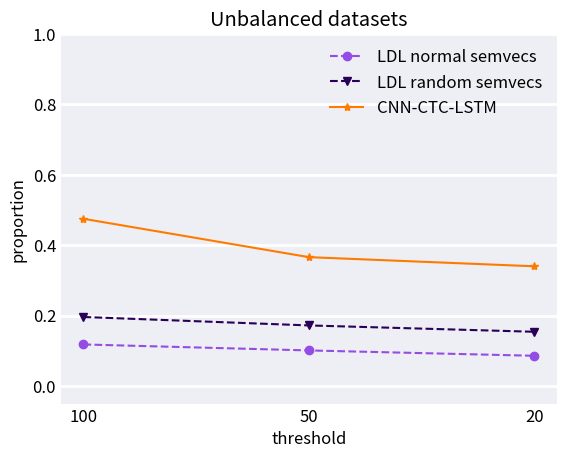
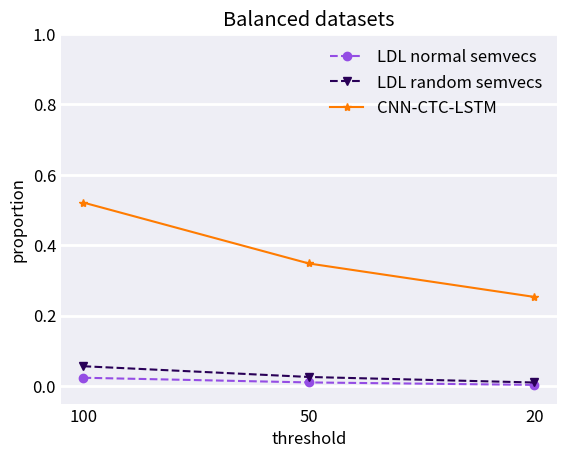
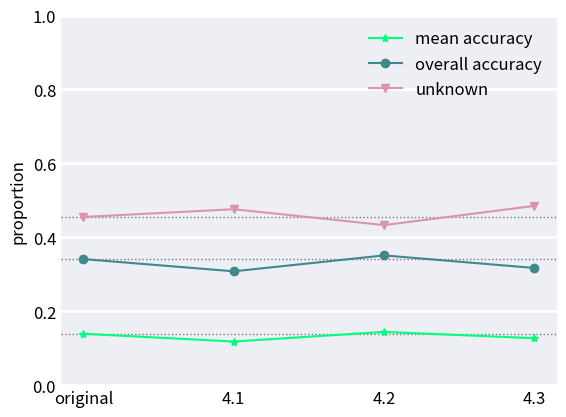
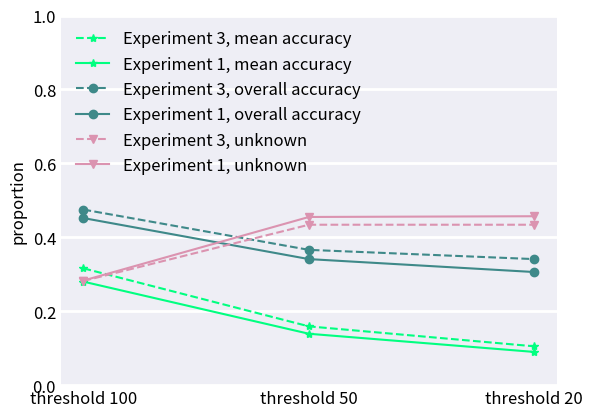
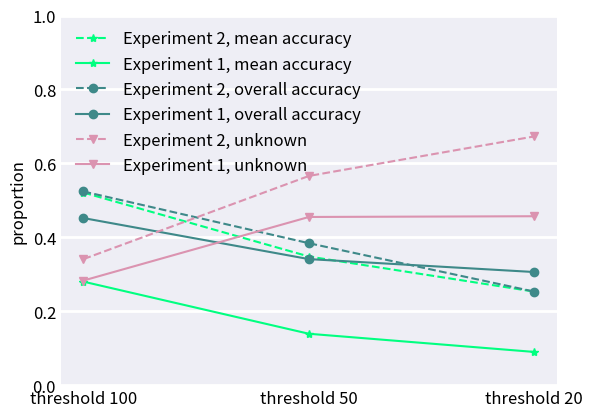
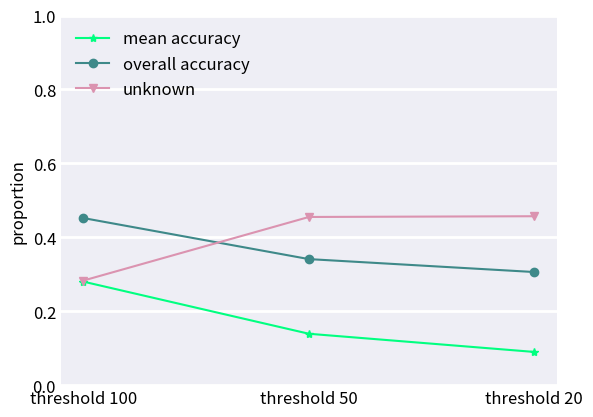

Write Python code to recreate these figures, in order.
import matplotlib.pyplot as plt
plt.rcParams.update({'font.size': 12})
fig, ax = plt.subplots()
x = [1,4,7]

# ldl vs cnn-ctc-lstm
# unbalanced 1. ldl, 2. cnn-ctc-lstm: 100, 50, 20
ldl_u = [0.118, 0.101, 0.0858]
ldl_u_r = [0.196, 0.172, 0.154]
cnn_u = [0.475, 0.366, 0.34]

labels = ['100', '50', '20']

ax.plot(x, ldl_u, linestyle='--', marker='o',color='#944de4', label='LDL normal semvecs')
ax.plot(x, ldl_u_r, linestyle='--', marker='v',color='#290057', label='LDL random semvecs')

ax.plot(x, cnn_u, linestyle='solid', marker='*',color='#ff7b00', label='CNN-CTC-LSTM')
ax.tick_params(axis=u'both', which=u'both',length=0)
ax.spines["top"].set_visible(False)
ax.spines["right"].set_visible(False)
ax.spines["bottom"].set_visible(False)
ax.spines["left"].set_visible(False)
ax.set_facecolor('#eeeef5')
plt.grid(color='white', linewidth=2)
# only y axis grid
plt.gca().xaxis.grid(False)
ax.set_title('Unbalanced datasets')

ax.legend(loc='upper right', frameon=False)

ax.set_xlabel('threshold')
#ax.set_title('Accuracies of LDL and CNN-CTC-LSTM with unbalanced datasets')
ax.set_ylabel('proportion')
ax.set_ylim(bottom=-0.05, top=1,)
plt.xticks(x, labels)

plt.savefig('ldl_u.png', dpi=400)

fig, ax = plt.subplots()

x = [1,4,7]

# ldl vs cnn-ctc-lstm
# unbalanced 1. ldl, 2. cnn-ctc-lstm: 100, 50, 20
ldl_b = [0.0234, 0.0101, 0.00315] 
cnn_b = [0.521, 0.348, 0.253]

ldl_b_r = [0.0561, 0.0256, 0.0099]

labels = ['100', '50', '20']

ax.plot(x, ldl_b, linestyle='--', marker='o',color='#944de4', label='LDL normal semvecs')
ax.plot(x, ldl_b_r, linestyle='--', marker='v',color='#290057', label='LDL random semvecs')

ax.plot(x, cnn_b, linestyle='solid', marker='*',color='#ff7b00', label='CNN-CTC-LSTM')
ax.tick_params(axis=u'both', which=u'both',length=0)
plt.grid(color='white', linewidth=2)
# only y axis grid
plt.gca().xaxis.grid(False)
ax.spines["top"].set_visible(False)
ax.spines["right"].set_visible(False)
ax.spines["bottom"].set_visible(False)
ax.spines["left"].set_visible(False)
ax.set_facecolor('#eeeef5')
ax.legend(loc='upper right', frameon=False)
ax.set_title('Balanced datasets')

ax.set_xlabel('threshold')
#ax.set_title('Accuracies of LDL and CNN-CTC-LSTM with balanced datasets')
ax.set_ylabel('proportion')
ax.set_ylim(bottom=-0.05, top=1,)
plt.xticks(x, labels)
plt.savefig('ldl_b.png', dpi=400)


################### Experiment 4 ###################
fig, ax = plt.subplots()

x = [1,3,5,7]

exp_4_mean = [0.139, 0.118, 0.144, 0.127]
exp_4_ov = [0.341, 0.308, 0.351, 0.317]
exp_4_un = [0.455, 0.476, 0.433, 0.485]

labels = ['original', '4.1', '4.2', '4.3']
ax.axhline(y=0.139, xmin=0.0, xmax=1.0, color='#787878', linewidth=1, linestyle=':')
ax.axhline(y=0.341, xmin=0.0, xmax=1.0, color='#787878', linewidth=1, linestyle=':')
ax.axhline(y=0.455, xmin=0.0, xmax=1.0, color='#787878', linewidth=1, linestyle=':')
ax.plot(x, exp_4_mean, marker='*',color='#00ff80', label='mean accuracy')
ax.plot(x, exp_4_ov, marker='o',color='#3E8989', label='overall accuracy', linestyle='solid')
ax.plot(x, exp_4_un, marker='v',color='#DB93B0', label='unknown', linestyle='solid')

ax.set_ylim(bottom=0, top=1,)
ax.tick_params(axis=u'both', which=u'both',length=0)
ax.spines["top"].set_visible(False)
ax.spines["right"].set_visible(False)
ax.spines["bottom"].set_visible(False)
ax.spines["left"].set_visible(False)
ax.set_facecolor('#eeeef5')
plt.grid(color='white', linewidth=2)
# only y axis grid
plt.gca().xaxis.grid(False)
ax.legend(loc='upper right', frameon=False)

#ax.set_title('Results of experiment 1')
ax.set_ylabel('proportion')
#ax.set_ylim(bottom=0, top=1,)
plt.xticks(x, labels)
plt.savefig('exp4.png', dpi=400)

################### Experiment 3 ###################
fig, ax = plt.subplots()

x = [1,3,5]

# 20 50 100, 1-unknown
exp_1_mean = [0.0898, 0.139, 0.28]
exp_1_ov = [0.306, 0.341, 0.452]
exp_1_un = [1-0.457, 1-0.455, 1-0.283]

# 100 50 20
exp_1_mean = [0.28, 0.139, 0.0898]
exp_1_ov = [0.452, 0.341, 0.306]
exp_1_un = [0.283, 0.455, 0.457]

# 20 50 100, 1-unknown
exp_3_mean = [0.105, 0.159, 0.316]
exp_3_ov = [0.341, 0.366, 0.475]
exp_3_un = [1-0.434, 1-0.434, 1-0.282]

# 100 50 20
exp_3_mean = [0.316, 0.159, 0.105]
exp_3_ov = [0.475, 0.366, 0.341]
exp_3_un = [0.282, 0.434, 0.434]


labels = ['threshold 100', 'threshold 50', 'threshold 20']

ax.plot(x, exp_3_mean, marker='*',color='#00ff80', label='Experiment 3, mean accuracy', linestyle='--')
ax.plot(x, exp_1_mean, marker='*', color='#00ff80', label='Experiment 1, mean accuracy')
ax.plot(x, exp_3_ov, marker='o',color='#3E8989', label='Experiment 3, overall accuracy', linestyle='--')
ax.plot(x, exp_1_ov, marker='o', color='#3E8989', label='Experiment 1, overall accuracy')
ax.plot(x, exp_3_un, marker='v',color='#DB93B0', label='Experiment 3, unknown', linestyle='--')
ax.plot(x, exp_1_un, marker='v', color='#DB93B0', label='Experiment 1, unknown')
ax.set_ylim(bottom=0, top=1,)

ax.legend(loc='upper left', frameon=False)

#ax.set_title('Results of experiment 1 and 2')
ax.set_ylabel('proportion')
ax.set_ylim(bottom=0, top=1,)
plt.xticks(x, labels)
ax.tick_params(axis=u'both', which=u'both',length=0)
ax.spines["top"].set_visible(False)
ax.spines["right"].set_visible(False)
ax.spines["bottom"].set_visible(False)
ax.spines["left"].set_visible(False)
ax.set_facecolor('#eeeef5')
plt.grid(color='white', linewidth=2)
# only y axis grid
plt.gca().xaxis.grid(False)
plt.savefig('exp3.png', dpi=400)

################### Experiment 2 ###################
fig, ax = plt.subplots()

x = [1,3,5]

# exp_1_100 = [0.28, 0.452, 1-0.283]
# exp_1_50 = [0.139, 0.341, 1-0.455]
# exp_1_20 = [0.0898, 0.306, 1-0.457]

# exp_2_100 = [0.521, 0.524, 1-0.341]
# exp_2_50 = [0.348, 0.384, 1-0.566]
# exp_2_20 = [0.253, 0.253, 1-0.673]


exp_1_mean = [0.28, 0.139, 0.0898]
exp_1_ov = [0.452, 0.341, 0.306]
exp_1_un = [0.283, 0.455, 0.457]


exp_2_mean = [0.521, 0.348, 0.253]
exp_2_ov = [0.524, 0.384, 0.253]
exp_2_un = [0.341, 0.566, 0.673]


labels = ['threshold 100', 'threshold 50', 'threshold 20']

ax.plot(x, exp_2_mean, marker='*',color='#00ff80', label='Experiment 2, mean accuracy', linestyle='--')
ax.plot(x, exp_1_mean, marker='*',color='#00ff80', label='Experiment 1, mean accuracy')
ax.plot(x, exp_2_ov, marker='o',color='#3E8989', label='Experiment 2, overall accuracy', linestyle='--')
ax.plot(x, exp_1_ov, marker='o', color='#3E8989', label='Experiment 1, overall accuracy')
ax.plot(x, exp_2_un, marker='v',color='#DB93B0', label='Experiment 2, unknown', linestyle='--')
ax.plot(x, exp_1_un, marker='v', color='#DB93B0', label='Experiment 1, unknown')

ax.set_ylim(bottom=0, top=1,)

ax.legend(loc='upper left', frameon=False)

#ax.set_title('Results of experiment 1 and 2')
ax.set_ylabel('proportion')
ax.set_ylim(bottom=0, top=1,)
plt.xticks(x, labels)
ax.tick_params(axis=u'both', which=u'both',length=0)
ax.spines["top"].set_visible(False)
ax.spines["right"].set_visible(False)
ax.spines["bottom"].set_visible(False)
ax.spines["left"].set_visible(False)
ax.set_facecolor('#eeeef5')
plt.grid(color='white', linewidth=2)
# only y axis grid
plt.gca().xaxis.grid(False)
plt.savefig('exp2.png', dpi=400)

################### Experiment 1 ###################
fig, ax = plt.subplots()

x = [1,3,5]

exp_1_mean = [0.28, 0.139, 0.0898]
exp_1_ov = [0.452, 0.341, 0.306]
exp_1_un = [0.283, 0.455, 0.457]

labels = ['threshold 100', 'threshold 50', 'threshold 20']

ax.plot(x, exp_1_mean, marker='*',color='#00ff80', label='mean accuracy')
ax.plot(x, exp_1_ov, marker='o',color='#3E8989', label='overall accuracy')
ax.plot(x, exp_1_un, marker='v',color='#DB93B0', label='unknown')
ax.set_ylim(bottom=0, top=1,)

ax.legend(loc='upper left', frameon=False)

#ax.set_title('Results of experiment 1')
ax.set_ylabel('proportion')
#ax.set_ylim(bottom=0, top=1,)
plt.xticks(x, labels)
ax.tick_params(axis=u'both', which=u'both',length=0)
ax.spines["top"].set_visible(False)
ax.spines["right"].set_visible(False)
ax.spines["bottom"].set_visible(False)
ax.spines["left"].set_visible(False)
ax.set_facecolor('#eeeef5')
plt.grid(color='white', linewidth=2)
# only y axis grid
plt.gca().xaxis.grid(False)
plt.savefig('exp1.png', dpi=400)


# BA presentation plots

# # ldl vs cnn-ctc-lstm
# # unbalanced 1. ldl, 2. cnn-ctc-lstm: 100, 50, 20
# ldl_u = [0.118, 0.101, 0.0858]
# cnn_u = [0.475, 0.366, 0.34]

# labels = ['100', '50', '20']

# ax.plot(x, ldl_u, linestyle='--', marker='o',color='#6601d9', label='LDL')
# ax.plot(x, cnn_u, linestyle='--', marker='o',color='#00ff80', label='CNN-CTC-LSTM')
# ax.set_title('Unbalanced datasets')
# ax.legend(loc='upper right', frameon=False)

# ax.set_xlabel('threshold')
# #ax.set_title('Accuracies of LDL and CNN-CTC-LSTM with unbalanced datasets')
# ax.set_ylabel('accuracy')
# ax.set_ylim(bottom=-0.05, top=1,)
# plt.xticks(x, labels)
# plt.savefig('ldl_u.png', dpi=400)

# fig, ax = plt.subplots()

# x = [1,4,7]

# # ldl vs cnn-ctc-lstm
# # unbalanced 1. ldl, 2. cnn-ctc-lstm: 100, 50, 20
# ldl_b = [0.0234, 0.0101, 0.00315]
# cnn_b = [0.521, 0.348, 0.253]

# labels = ['100', '50', '20']

# ax.plot(x, ldl_b, linestyle='--', marker='o',color='#6601d9', label='LDL')
# ax.plot(x, cnn_b, linestyle='--', marker='o',color='#00ff80', label='CNN-CTC-LSTM')
# ax.legend(loc='upper right', frameon=False)
# ax.set_title('Balanced datasets')

# ax.set_xlabel('threshold')
# #ax.set_title('Accuracies of LDL and CNN-CTC-LSTM with balanced datasets')
# ax.set_ylabel('accuracy')
# ax.set_ylim(bottom=-0.05, top=1,)
# plt.xticks(x, labels)
# plt.savefig('ldl_b.png', dpi=400)

# ################### Experiment 4 ###################
# fig, ax = plt.subplots()

# x = [1,3,5]

# net = [0.139, 0.341, 1-0.455]
# exp_41 = [0.118, 0.308, 1-0.476]
# exp_42 = [0.144, 0.351, 1-0.433]
# exp_43 = [0.127, 0.317, 1-0.485]

# labels = ['mean accuracy', 'overall accuracy', '1-unknown']

# ax.plot(net, x, linestyle='--', marker='o',color='#6601d9', label='present network')
# ax.plot(x, exp_41, linestyle='--', marker='o',color='#00ff80', label='Experiment 4.1')
# ax.plot(x, exp_42, linestyle='--', marker='o',color='#244F26', label='Experiment 4.2')
# ax.plot(x, exp_43, linestyle='--', marker='o',color='#AAE176', label='Experiment 4.3')
# ax.legend(loc='upper left', frameon=False)

# #ax.set_title('Accuracies of different pre-prosessing approaches')
# ax.set_ylabel('accuracy')
# #ax.set_ylim(bottom=0, top=1,)
# plt.xticks(x, labels)
# plt.show()


# ################### Experiment 3 ###################
# # threshold 100
# fig, ax = plt.subplots()

# x = [1,3,5]

# exp_1_100 = [0.28, 0.452, 1-0.283]
# exp_3_100 = [0.316, 0.475, 1-0.282]
# exp_1_50 = [0.139, 0.341, 1-0.455]
# exp_3_50 = [0.159, 0.366, 1-0.434]
# exp_1_20 = [0.0898, 0.306, 1-0.457]
# exp_3_20 = [0.105, 0.341, 1-0.434]

# labels = ['mean accuracy', 'overall accuracy', '1-unknown']

# ax.plot(x, exp_1_100, marker='o',color='#00ff80', label='Experiment 1, threshold 100')
# ax.plot(x, exp_3_100, linestyle=':', marker='o',color='#00ff80', label='Experiment 3, threshold 100')
# ax.plot(x, exp_1_50, marker='o',color='#3E8989', label='Experiment 1, threshold 50')
# ax.plot(x, exp_3_50, linestyle=':',marker='o',color='#3E8989', label='Experiment 3, threshold 50')
# ax.plot(x, exp_1_20, marker='o',color='#DB93B0', label='Experiment 1, threshold 20')
# ax.plot(x, exp_3_20, linestyle=':', marker='o',color='#DB93B0', label='Experiment 3, threshold 20')

# ax.legend(loc='upper left', frameon=False)

# #ax.set_title('Results of experiment 1 and 3')
# ax.set_ylabel('accuracy')
# #ax.set_ylim(bottom=0, top=1,)
# plt.xticks(x, labels)
# plt.show()

# ################### Experiment 2 ###################

# fig, ax = plt.subplots()

# x = [1,3,5]

# exp_1_100 = [0.28, 0.452, 1-0.283]
# exp_2_100 = [0.521, 0.524, 1-0.341]
# exp_1_50 = [0.139, 0.341, 1-0.455]
# exp_2_50 = [0.348, 0.384, 1-0.566]
# exp_1_20 = [0.0898, 0.306, 1-0.457]
# exp_2_20 = [0.253, 0.253, 1-0.673]

# labels = ['mean accuracy', 'overall accuracy', '1-unknown']

# ax.plot(x, exp_1_100, marker='o',color='#00ff80', label='Experiment 1, threshold 100')
# ax.plot(x, exp_2_100, linestyle=':', marker='o',color='#00ff80', label='Experiment 2, threshold 100')
# ax.plot(x, exp_1_50, marker='o',color='#3E8989', label='Experiment 1, threshold 50')
# ax.plot(x, exp_2_50, linestyle=':',marker='o',color='#3E8989', label='Experiment 2, threshold 50')
# ax.plot(x, exp_1_20, marker='o',color='#DB93B0', label='Experiment 1, threshold 20')
# ax.plot(x, exp_2_20, linestyle=':', marker='o',color='#DB93B0', label='Experiment 2, threshold 20')

# ax.legend(loc='upper left', frameon=False)

# #ax.set_title('Results of experiment 1 and 2')
# ax.set_ylabel('accuracy')
# ax.set_ylim(bottom=0, top=1,)
# plt.xticks(x, labels)
# plt.show()

# ################### Experiment 1 ###################
# fig, ax = plt.subplots()

# x = [1,3,5]

# exp_1_100 = [0.28, 0.452, 1-0.283]
# exp_1_50 = [0.139, 0.341, 1-0.455]
# exp_1_20 = [0.0898, 0.306, 1-0.457]

# labels = ['mean accuracy', 'overall accuracy', '1-unknown']

# ax.plot(x, exp_1_100, marker='o',color='#00ff80', label='Experiment 1, threshold 100')
# ax.plot(x, exp_1_50, marker='o',color='#3E8989', label='Experiment 1, threshold 50')
# ax.plot(x, exp_1_20, marker='o',color='#DB93B0', label='Experiment 1, threshold 20')


# ax.legend(loc='upper left', frameon=False)

# #ax.set_title('Results of experiment 1')
# ax.set_ylabel('accuracy')
# #ax.set_ylim(bottom=0, top=1,)
# plt.xticks(x, labels)
# plt.show()